Image classification data set "classification_dataset" (Hero-Bedirhan/Hububat_Hastalik_Tespit on GitHub). Class labels (5): black point, fusarium foot rot, healthy leaf, leaf blight, wheat blast.

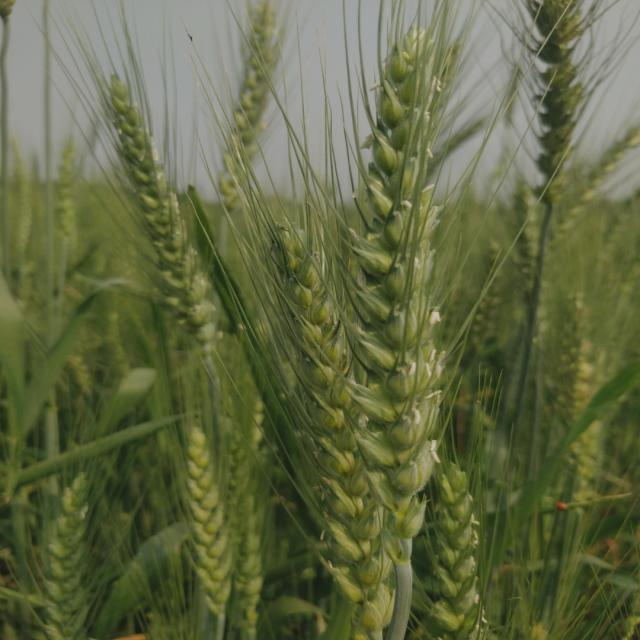
Label: healthy leaf

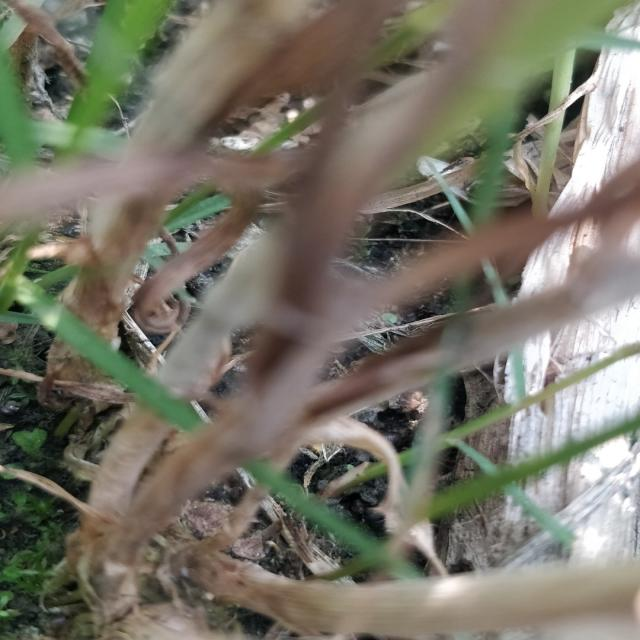
Label: fusarium foot rot

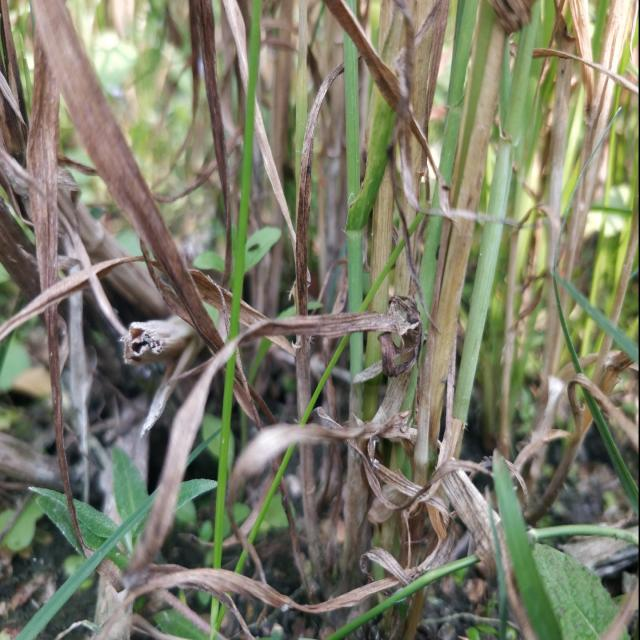
Label: fusarium foot rot

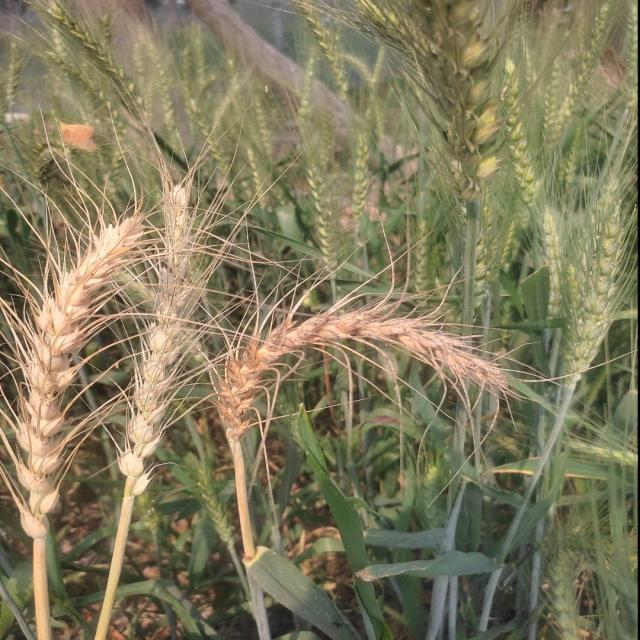
Label: wheat blast

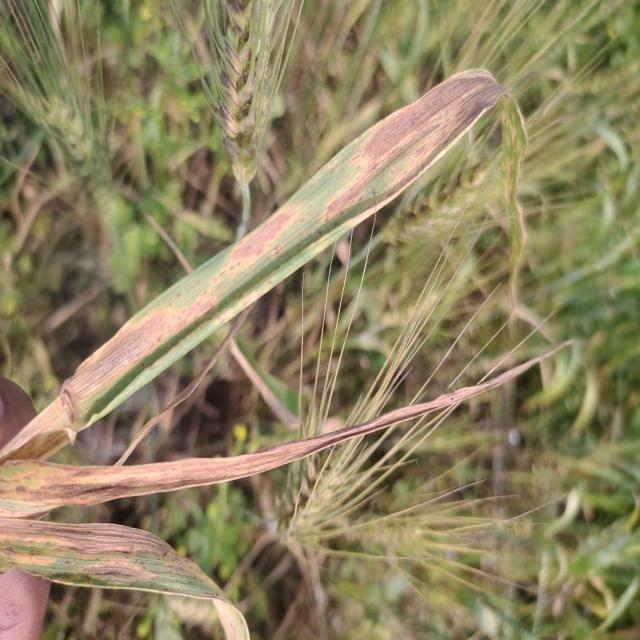
Label: leaf blight

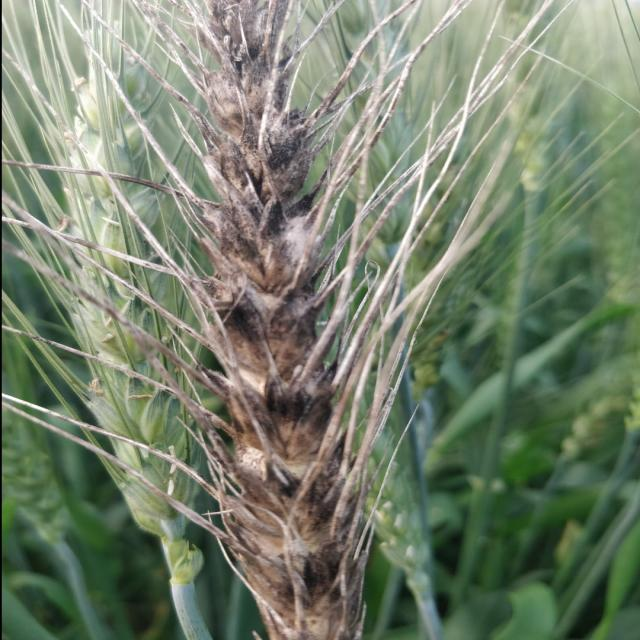
Label: black point
